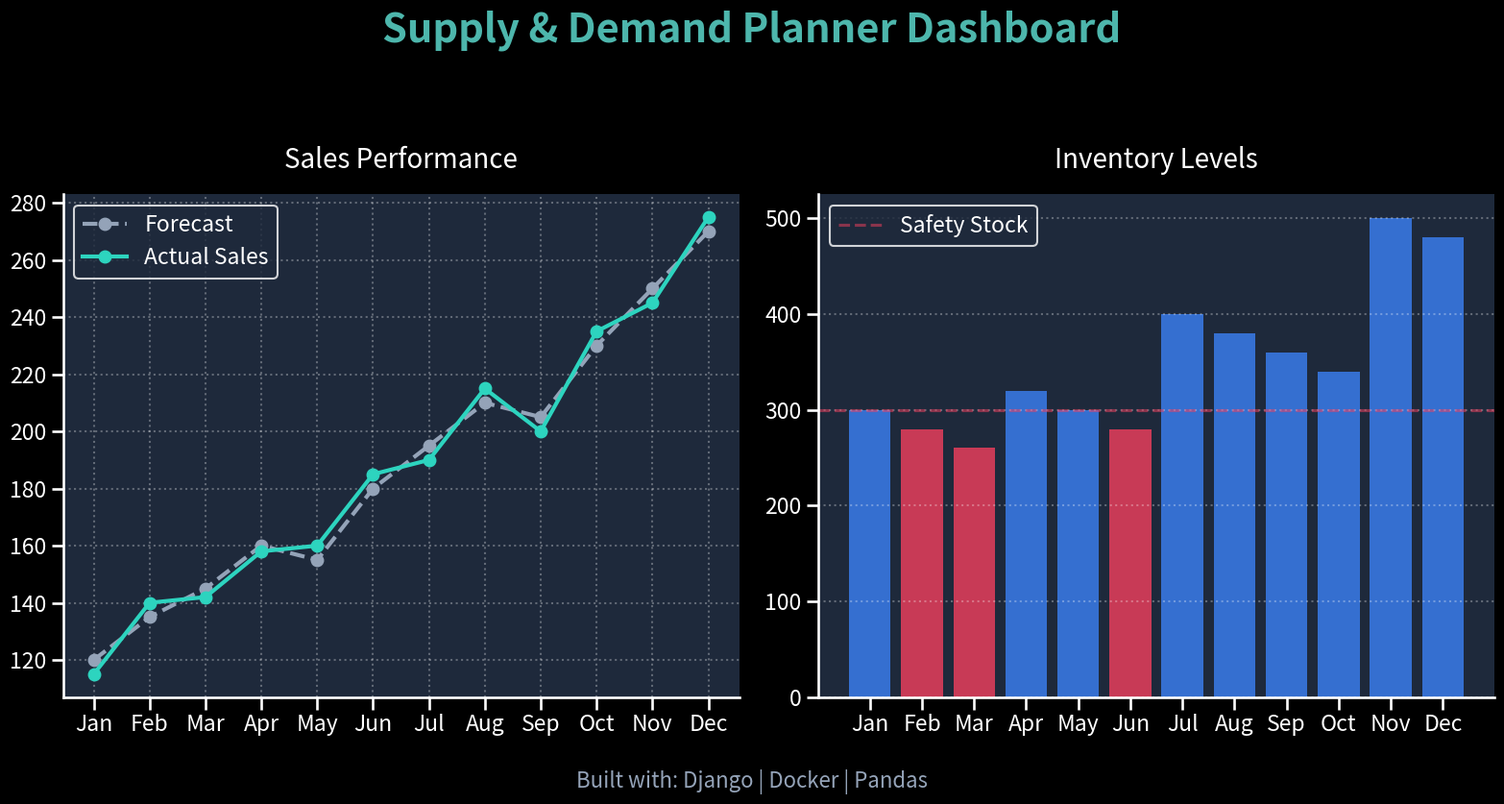

Write the Python code that produced this figure.
import matplotlib.pyplot as plt
import pandas as pd
import numpy as np
import seaborn as sns

# 设置风格
plt.style.use('dark_background')
sns.set_context("talk")

# 1. 准备模拟数据
months = ['Jan', 'Feb', 'Mar', 'Apr', 'May', 'Jun', 'Jul', 'Aug', 'Sep', 'Oct', 'Nov', 'Dec']
forecast = [120, 135, 145, 160, 155, 180, 195, 210, 205, 230, 250, 270]
actuals =  [115, 140, 142, 158, 160, 185, 190, 215, 200, 235, 245, 275]
inventory = [300, 280, 260, 320, 300, 280, 400, 380, 360, 340, 500, 480]

df = pd.DataFrame({
    'Month': months,
    'Forecast': forecast,
    'Actuals': actuals,
    'Inventory': inventory
})

# 2. 创建画布 (16:9 比例，适合 LinkedIn)
fig, (ax1, ax2) = plt.subplots(1, 2, figsize=(16, 9))
fig.suptitle('Supply & Demand Planner Dashboard', fontsize=30, color='#4db6ac', fontweight='bold', y=0.95)

# 调整背景色，使其看起来更像现代 UI
fig.patch.set_facecolor('#0f172a') # 深海军蓝背景
ax1.set_facecolor('#1e293b')
ax2.set_facecolor('#1e293b')

# 3. 绘制图表 1: Forecast vs Actuals (折线图)
ax1.plot(months, forecast, marker='o', linestyle='--', color='#94a3b8', label='Forecast', linewidth=3)
ax1.plot(months, actuals, marker='o', linestyle='-', color='#2dd4bf', label='Actual Sales', linewidth=3)
ax1.set_title('Sales Performance', fontsize=20, color='white', pad=20)
ax1.legend(frameon=True, facecolor='#1e293b', edgecolor='white')
ax1.grid(True, linestyle=':', alpha=0.3)
ax1.spines['top'].set_visible(False)
ax1.spines['right'].set_visible(False)

# 4. 绘制图表 2: Inventory Levels (柱状图)
colors = ['#f43f5e' if x < 300 else '#3b82f6' for x in inventory] # 低于 300 标红
ax2.bar(months, inventory, color=colors, alpha=0.8)
ax2.axhline(y=300, color='#f43f5e', linestyle='--', alpha=0.5, label='Safety Stock')
ax2.set_title('Inventory Levels', fontsize=20, color='white', pad=20)
ax2.legend(frameon=True, facecolor='#1e293b', edgecolor='white')
ax2.grid(True, axis='y', linestyle=':', alpha=0.3)
ax2.spines['top'].set_visible(False)
ax2.spines['right'].set_visible(False)

# 5. 添加底部技术栈标签
plt.figtext(0.5, 0.05, 'Built with: Django | Docker | Pandas', ha='center', fontsize=16, color='#94a3b8')

# 6. 保存
plt.tight_layout(rect=[0, 0.08, 1, 0.9])
plt.savefig('project_thumbnail.png', dpi=300, bbox_inches='tight', facecolor=fig.get_facecolor())
print("Thumbnail generated successfully!")
